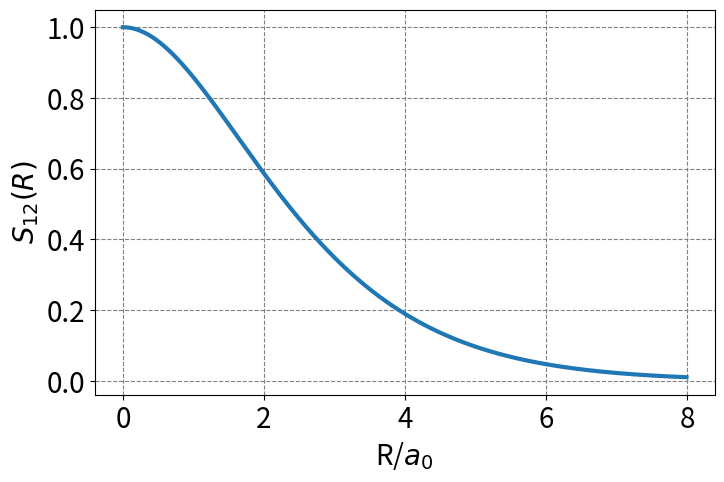
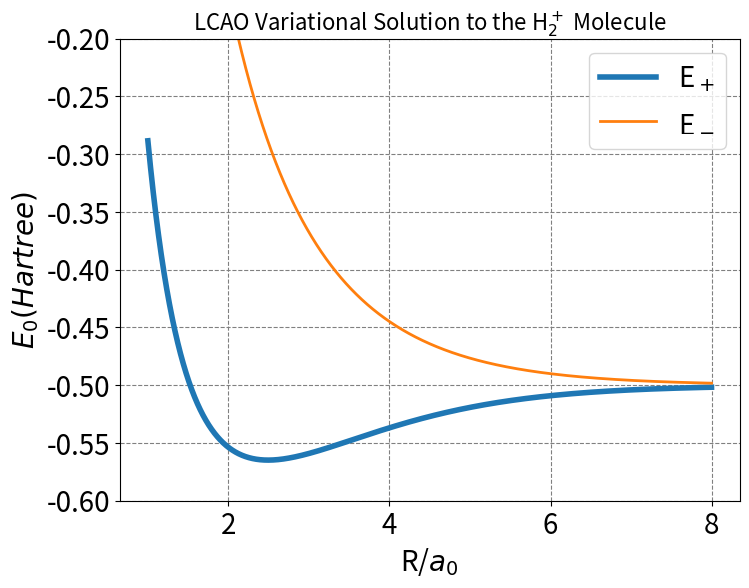
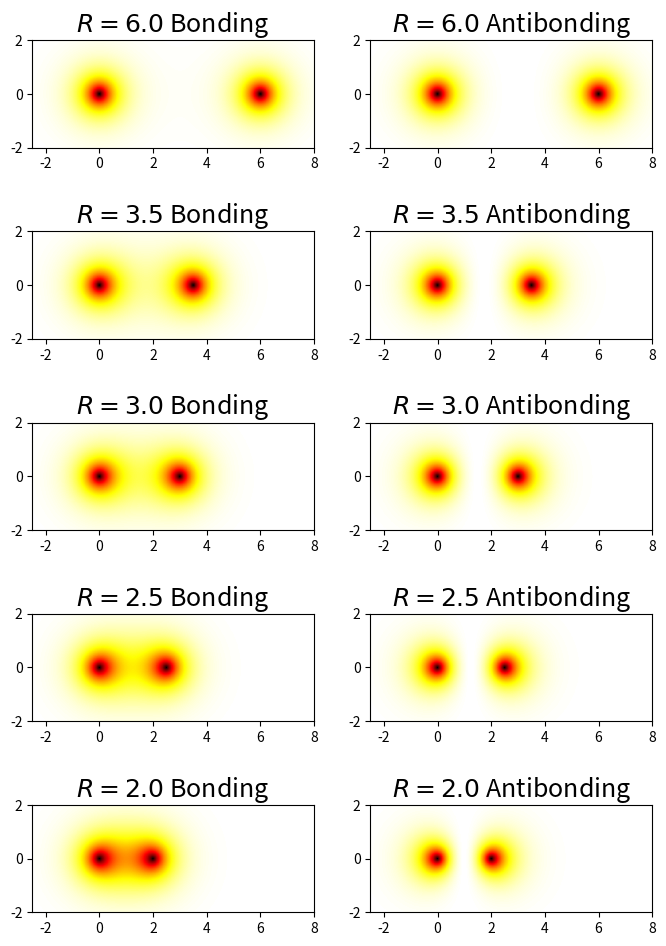

These charts were generated, in order, by the following Python code:
import numpy as np
def S12(R):
    return np.exp(-R)*(1+R+R**2/3)
import matplotlib.pyplot as plt
%matplotlib inline
R = np.arange(0,8,0.01)
plt.figure(figsize=(8,5),dpi= 80, facecolor='w', edgecolor='k')
plt.tick_params(axis='both',labelsize=20)
plt.grid( which='major', axis='both', color='#808080', linestyle='--')
plt.plot(R,S12(R),lw=3)
plt.xlabel(r'R/$a_0$',fontsize=20)
plt.ylabel(r'$S_{12}(R)$',fontsize=20);

import numpy as np

def S(R):
    return np.array([[1,S12(R)],[S12(R),1]])

print("S_12(2.5) = ", S12(2.5))
print("S(2.5) = ")
print(S(2.5))

import numpy as np

def H(R):
    J = np.exp(-2*R)*(1+1/R)- 1/R
    K = -np.exp(-R)*(1+R)
    H12 = H21 = -0.5*S12(R) + K + S12(R)/R
    H11 = H22 = -0.5 + J + 1/R
    return np.array([[H11,H12],[H21,H22]])

R = 2.5
print("H(1.5) = ")
print(H(R))

print("S^{-1}H(2.5) = ", np.dot(np.linalg.inv(S(2.5)),H(2.5)))
e, v = np.linalg.eig(np.dot(np.linalg.inv(S(2.5)),H(2.5)))
print("Eigenvalues:", e)
print("Eigenvectors:", v)

import matplotlib.pyplot as plt
%matplotlib inline
import numpy as np
R = np.arange(1,8,0.001)
plt.figure(figsize=(8,6),dpi= 80, facecolor='w', edgecolor='k')
plt.tick_params(axis='both',labelsize=20)
plt.grid( which='major', axis='both', color='#808080', linestyle='--')
E = np.empty(R.size)
E_ab = np.empty(R.size)
for i, r in enumerate(R):
    e, v = np.linalg.eig(np.dot(np.linalg.inv(S(r)),H(r)))
    E[i] = np.amin(e)
    E_ab[i] = np.amax(e)
plt.plot(R,E,lw=4, label=r'E$_+$')
plt.plot(R,E_ab,lw=2, label=r'E$_-$')
plt.xlabel(r'R/$a_0$',fontsize=20)
plt.ylabel(r'$E_0 (Hartree)$',fontsize=20)
plt.ylim(-0.6,-0.2)
plt.legend(fontsize=20)
plt.title(r'LCAO Variational Solution to the H$_2^+$ Molecule',fontsize=16);

min_index = np.argmin(E)
print("Bonding energy:", np.round(E[min_index]+0.5,5), "Hartree or ", np.round(627.5895*(E[min_index]+0.5),5), "kcal/mol")
print("Bonding distance:", np.round(R[min_index],5), "Bohr")

# make two plots of the same spherical harmonic
from mpl_toolkits.mplot3d import Axes3D
from matplotlib import cm, colors
import numpy as np
import matplotlib.pyplot as plt
from scipy.special import sph_harm_y
from scipy.special import eval_genlaguerre
from scipy.special import lpmv
from scipy.special import factorial
%matplotlib inline
from scipy.optimize import root

a0 = 1.0 # radial unit of Bohr!   

def hydrogen_atom_wf(r,theta,phi,n,l,m):
    Y_norm = np.sqrt((2*l+1)*factorial(l-np.abs(m))/(4*np.pi*factorial(l+np.abs(m))))
    R_prefactor = -np.sqrt(factorial(n-l-1)/(2*n*factorial(n+l)))*(2.0/(n*a0))**(l+1.5)*np.power(r,l)*np.exp(-r/(n*a0))
    R = R_prefactor*eval_genlaguerre(n-l-1,2*l+1,2*r/(n*a0))
    return Y_norm*sph_harm_y(l, m, theta, phi).real*R

def h2plus_prob(r_nuc,x,y,z):
    r1 = np.sqrt(x*x + y*y + z*z)
    phi1 = np.arctan2(y,x)
    theta1 = np.arccos(z/r1)
    r2 = np.sqrt((x-r_nuc)**2 + y*y + z*z)
    phi2 = np.arctan2(y,x-r_nuc)
    theta2 = np.arccos(z/r2)
    #
    s12 = np.exp(-r_nuc)*(1+r_nuc+r_nuc**2/3)
    # 
    h2plus_wf = np.sqrt(1/(2*(1-s12)))*(hydrogen_atom_wf(r1,theta1,phi1,1,0,0) + hydrogen_atom_wf(r2,theta2,phi2,1,0,0))
    return h2plus_wf**2

def h2plus_anti_prob(r_nuc,x,y,z):
    r1 = np.sqrt(x*x + y*y + z*z)
    phi1 = np.arctan2(y,x)
    theta1 = np.arccos(z/r1)
    r2 = np.sqrt((x-r_nuc)**2 + y*y + z*z)
    phi2 = np.arctan2(y,x-r_nuc)
    theta2 = np.arccos(z/r2)
    #
    s12 = np.exp(-r_nuc)*(1+r_nuc+r_nuc**2/3)
    # 
    h2plus_wf = np.sqrt(1/(2*(1-s12)))*(hydrogen_atom_wf(r1,theta1,phi1,1,0,0) - hydrogen_atom_wf(r2,theta2,phi2,1,0,0))
    return h2plus_wf**2

def plot_h2plus_prob(r_nuc, ax_obj, r=np.linspace(0,2,20), theta=np.linspace(0,np.pi,20), phi=np.linspace(0,2*np.pi,25)):
    R, THETA, PHI = np.meshgrid(r, theta, phi)
    R = R.flatten()
    THETA = THETA.flatten()
    PHI = PHI.flatten()
    x = R*np.sin(THETA)*np.cos(PHI) 
    y = R*np.sin(THETA)*np.sin(PHI)
    z = R*np.cos(THETA)
    x = np.concatenate((x,x+r_nuc))
    y = np.concatenate((y,y))
    z = np.concatenate((z,z))
    wf = h2plus_prob(r_nuc,x,y,z)
    vmax = max(np.abs(np.amin(wf)),np.abs(np.amax(wf)))
    vmin = -vmax
    # plot
    ax_obj.set_title(rf'$R={r_nuc}$', fontsize=18)
    ax_obj.scatter3D(x,y,z,c=wf, cmap='RdBu', vmin=vmin, vmax=vmax,alpha=0.25)
    #ax_obj.set_box_aspect((100,100,100))
    ax_obj.set_axis_off()
    ax_obj.axes.xaxis.set_ticklabels([])
    ax_obj.axes.yaxis.set_ticklabels([])
    ax_obj.axes.zaxis.set_ticklabels([])
    
def plot_h2plus_prob_xz_projection(r_nuc, ax_obj):
    x = np.linspace(-2.5,8,1200)
    z = np.linspace(-2,2,600)
    X, Z= np.meshgrid(x, z)
    Y = np.zeros(X.shape)
    x = X.flatten()
    y = Y.flatten()
    z = Z.flatten()
    wf = h2plus_prob(r_nuc,x,y,z)
    wf = wf.reshape(X.shape)
    vmax = max(np.abs(np.amin(wf)),np.abs(np.amax(wf)))
    vmin = -vmax
    # plot
    ax_obj.set_title(rf'$R={r_nuc}$ Bonding', fontsize=18)
    #c = ax_obj.pcolormesh(X, Z, wf, cmap='RdBu', vmin=vmin, vmax=vmax)
    c = ax_obj.pcolormesh(X, Z, wf, cmap='hot_r',vmin=0,vmax=vmax)
    # set the limits of the plot to the limits of the data
    ax_obj.axis([-2.5, 8, -2, 2])
    ax_obj.set_aspect('equal')
    #ax_obj.set_axis_off()
    return c
def plot_h2plus_anti_prob_xz_projection(r_nuc, ax_obj):
    x = np.linspace(-2.5,8,1200)
    z = np.linspace(-2,2,600)
    X, Z= np.meshgrid(x, z)
    Y = np.zeros(X.shape)
    x = X.flatten()
    y = Y.flatten()
    z = Z.flatten()
    wf = h2plus_anti_prob(r_nuc,x,y,z)
    wf = wf.reshape(X.shape)
    vmax = max(np.abs(np.amin(wf)),np.abs(np.amax(wf)))
    vmin = -vmax
    # plot
    ax_obj.set_title(rf'$R={r_nuc}$ Antibonding', fontsize=18)
    #c = ax_obj.pcolormesh(X, Z, wf, cmap='RdBu', vmin=vmin, vmax=vmax)
    c = ax_obj.pcolormesh(X, Z, wf, cmap='hot_r',vmin=0,vmax=vmax)
    # set the limits of the plot to the limits of the data
    ax_obj.axis([-2.5, 8, -2, 2])
    ax_obj.set_aspect('equal')
    #ax_obj.set_axis_off()
    return c

fig, ax = plt.subplots(5,2,figsize=(8,12),dpi= 80, facecolor='w', edgecolor='k') 
R = np.array([6.0,3.5,3.0,2.5,2.0])
for i, r in enumerate(R):
    plot_h2plus_prob_xz_projection(r,ax[i,0])
    plot_h2plus_anti_prob_xz_projection(r,ax[i,1])
plt.show();
